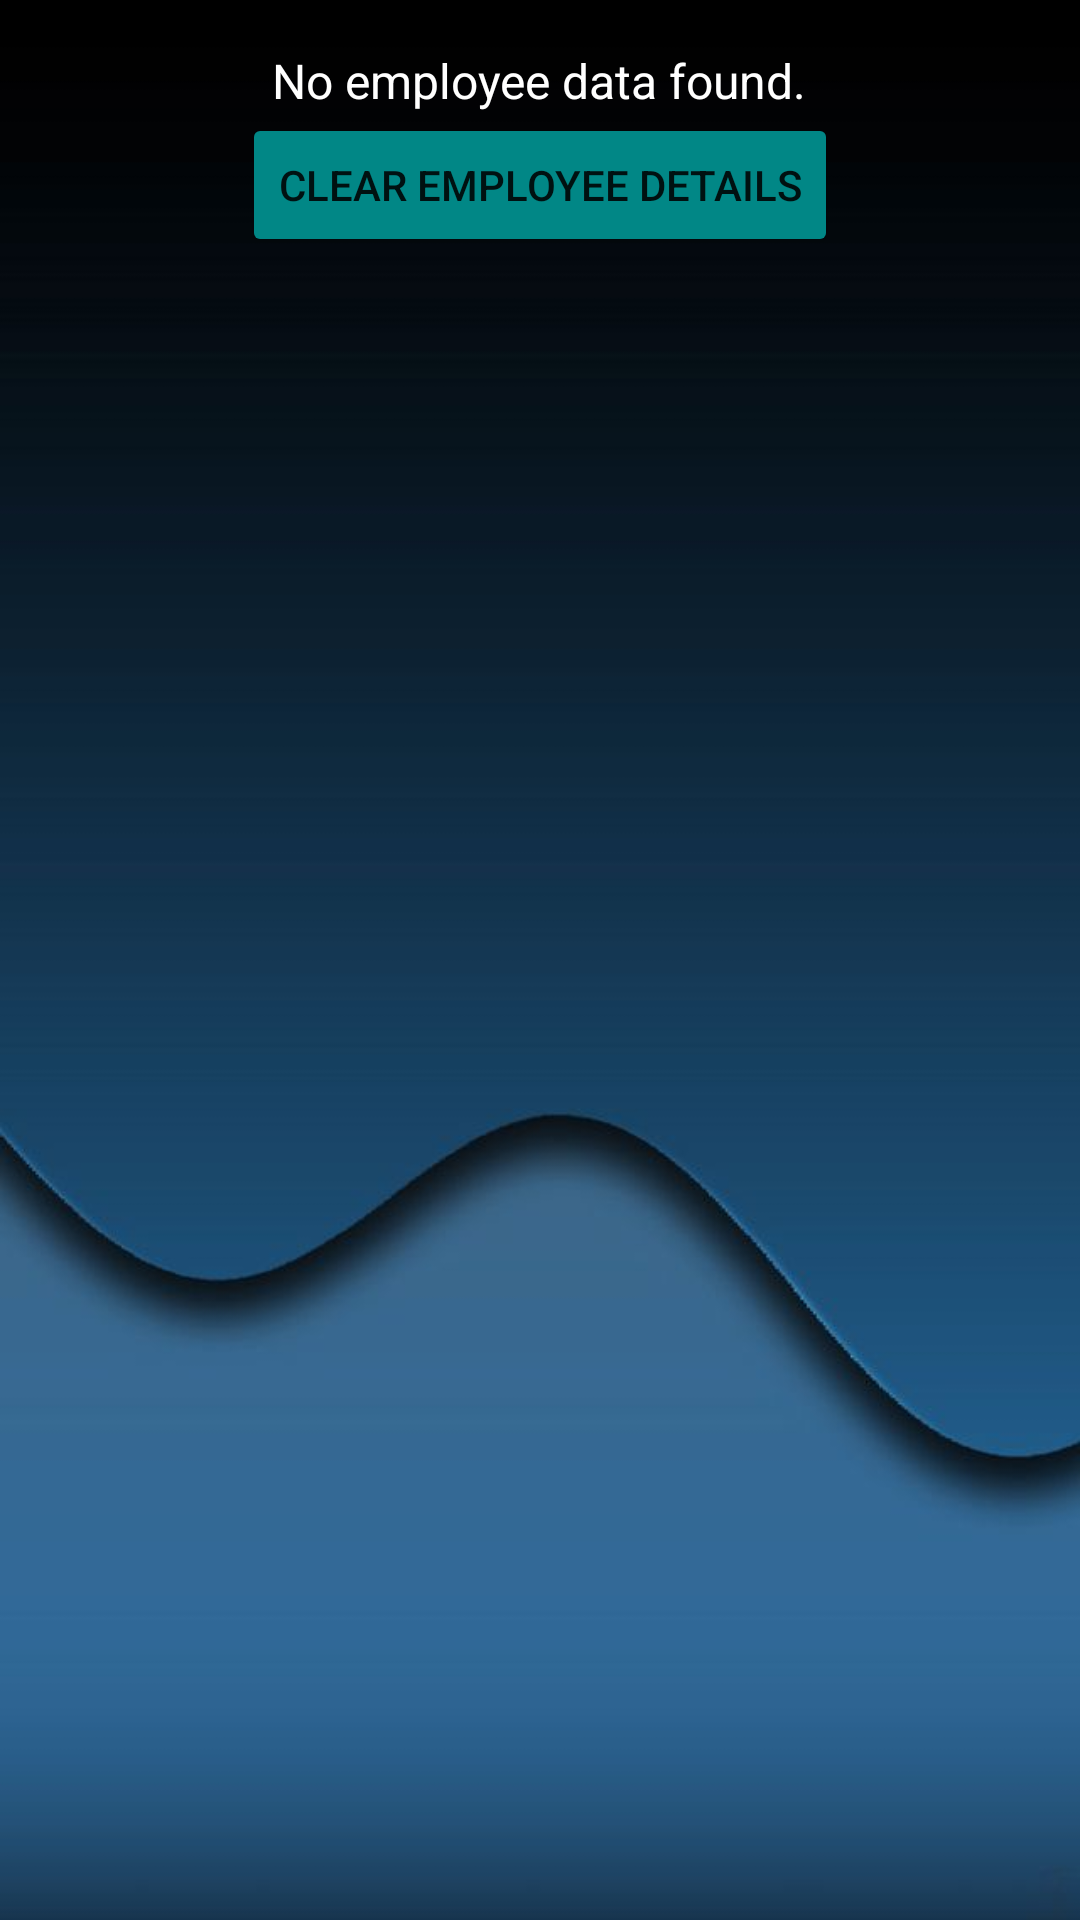

Reconstruct the res/layout file that produces this screen, plus the resources it refers to.
<!-- AndroidManifest.xml: activity theme Theme.AppCompat.Light -->
<!-- res/layout/activity_view.xml -->
<LinearLayout xmlns:android="http://schemas.android.com/apk/res/android"
    xmlns:tools="http://schemas.android.com/tools"
    android:layout_width="match_parent"
    android:layout_height="match_parent"
    android:orientation="vertical"
    android:padding="16dp"
    android:background="@drawable/back6"
    tools:context=".ViewActivity"
    android:paddingTop="1000dp">

    <ScrollView
        android:layout_width="match_parent"
        android:layout_height="wrap_content">

        <LinearLayout
            android:layout_width="match_parent"
            android:layout_height="wrap_content"
            android:orientation="vertical">

            <TextView
                android:id="@+id/text_view"
                android:layout_width="wrap_content"
                android:layout_height="wrap_content"
                android:text="No employee data found."
                android:textSize="16sp"
                android:textColor="@color/white"
                android:layout_gravity="center"/>

            <Button
                android:id="@+id/clear_button"
                android:layout_width="wrap_content"
                android:layout_height="wrap_content"
                android:text="Clear Employee Details"
                android:layout_gravity="center"
                android:backgroundTint="@color/teal_700"
                android:paddingTop="10dp"/>

        </LinearLayout>
    </ScrollView>
</LinearLayout>
<!-- resources referenced by this layout -->
<resources>
  <!-- drawable back6: jpg bitmap (drawable, 14534 bytes) -->
  <!-- not gathered from this repository: default colours our renderer supplied (Android Studio template values) -->
  <color name="teal_700">#FF018786</color>
  <color name="white">#FFFFFFFF</color>
</resources>
